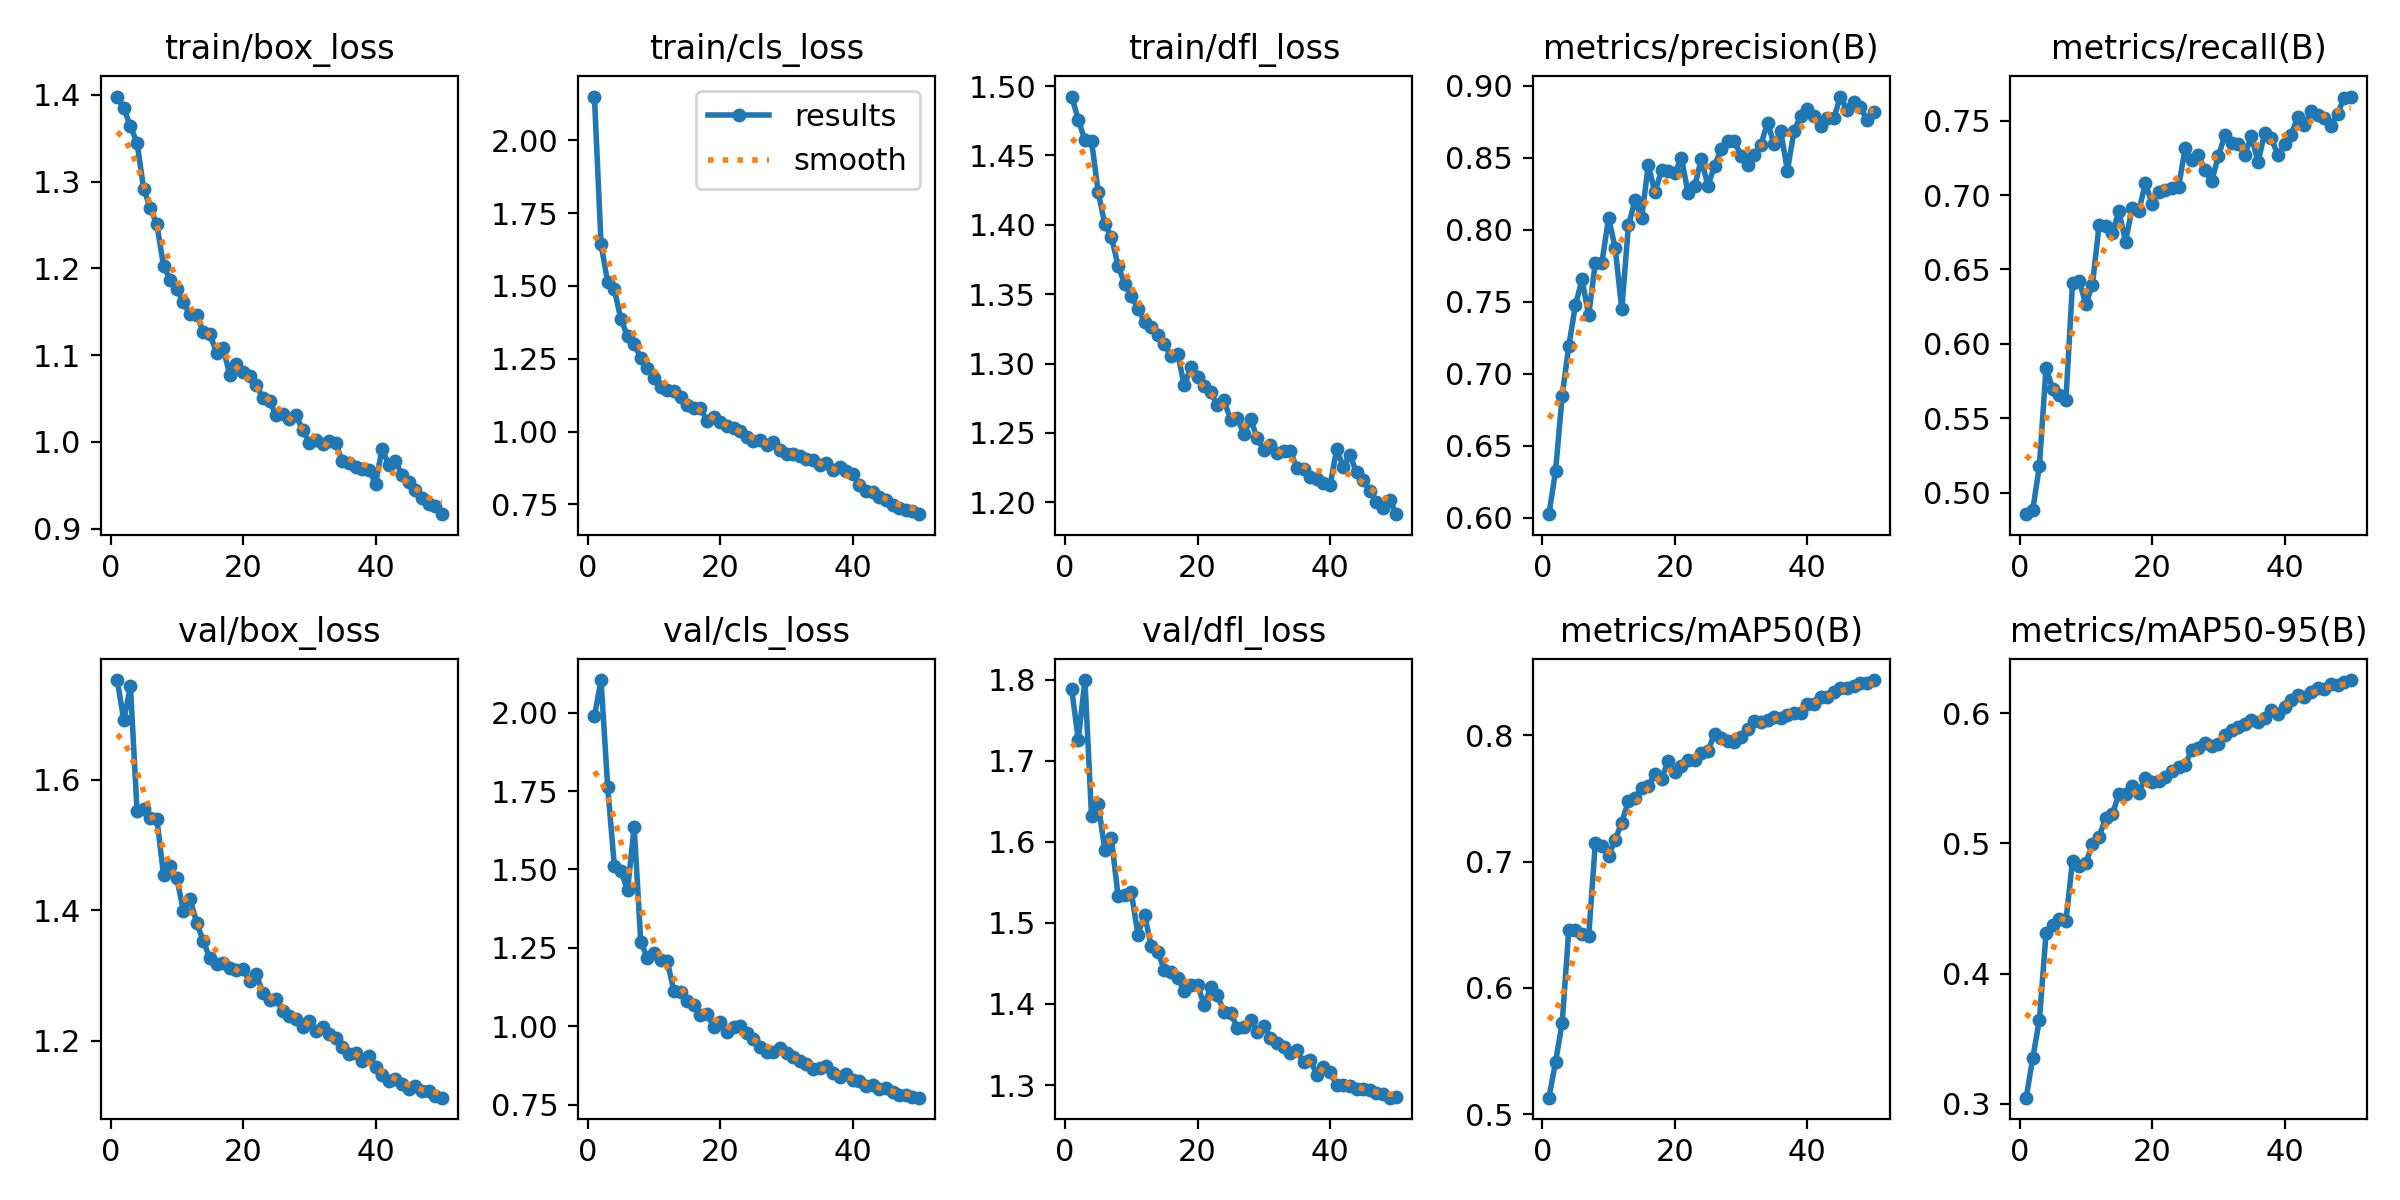

The table this chart was drawn from, first rows:
epoch, time, train/box_loss, train/cls_loss, train/dfl_loss, metrics/precision(B), metrics/recall(B), metrics/mAP50(B), metrics/mAP50-95(B), val/box_loss, val/cls_loss, val/dfl_loss, lr/pg0, lr/pg1, lr/pg2
1, 87.89, 1.398, 2.15, 1.492, 0.6024, 0.4855, 0.5131, 0.3046, 1.753, 1.988, 1.789, 0.0005545, 0.0005545, 0.0005545
2, 166.1, 1.385, 1.644, 1.476, 0.6323, 0.4884, 0.5413, 0.3353, 1.692, 2.104, 1.726, 0.001088, 0.001088, 0.001088
3, 241, 1.364, 1.513, 1.461, 0.6846, 0.518, 0.5722, 0.3647, 1.743, 1.764, 1.8, 0.0016, 0.0016, 0.0016
4, 315.6, 1.345, 1.489, 1.46, 0.7192, 0.5839, 0.6463, 0.4309, 1.553, 1.512, 1.632, 0.001568, 0.001568, 0.001568
5, 390.9, 1.292, 1.385, 1.424, 0.7476, 0.5696, 0.6459, 0.4376, 1.555, 1.496, 1.647, 0.001535, 0.001535, 0.001535
6, 465.7, 1.269, 1.328, 1.4, 0.7654, 0.5658, 0.6424, 0.4419, 1.542, 1.434, 1.59, 0.001502, 0.001502, 0.001502
7, 540.4, 1.251, 1.3, 1.391, 0.7405, 0.5623, 0.6409, 0.4405, 1.539, 1.637, 1.604, 0.001469, 0.001469, 0.001469
8, 615.1, 1.203, 1.254, 1.37, 0.7768, 0.641, 0.7147, 0.4868, 1.454, 1.267, 1.534, 0.001436, 0.001436, 0.001436
9, 689.2, 1.187, 1.218, 1.358, 0.7771, 0.6424, 0.7128, 0.4828, 1.467, 1.219, 1.534, 0.001403, 0.001403, 0.001403
10, 763.4, 1.176, 1.184, 1.348, 0.8081, 0.6267, 0.7046, 0.4849, 1.449, 1.232, 1.538, 0.00137, 0.00137, 0.00137
11, 837.8, 1.161, 1.154, 1.34, 0.7875, 0.6395, 0.7175, 0.4993, 1.399, 1.211, 1.486, 0.001337, 0.001337, 0.001337
12, 912.3, 1.147, 1.144, 1.33, 0.7446, 0.6797, 0.7309, 0.5052, 1.417, 1.207, 1.51, 0.001304, 0.001304, 0.001304
13, 986.5, 1.147, 1.139, 1.327, 0.803, 0.6792, 0.7482, 0.5194, 1.381, 1.111, 1.472, 0.001271, 0.001271, 0.001271
14, 1061, 1.126, 1.117, 1.321, 0.8203, 0.6745, 0.7503, 0.5226, 1.352, 1.108, 1.465, 0.001238, 0.001238, 0.001238
15, 1135, 1.124, 1.092, 1.314, 0.8084, 0.6891, 0.7586, 0.5377, 1.327, 1.079, 1.442, 0.001205, 0.001205, 0.001205
16, 1209, 1.103, 1.079, 1.305, 0.8447, 0.6686, 0.7596, 0.5377, 1.318, 1.066, 1.439, 0.001172, 0.001172, 0.001172
17, 1284, 1.108, 1.08, 1.307, 0.826, 0.6916, 0.7697, 0.5438, 1.319, 1.035, 1.432, 0.001139, 0.001139, 0.001139
18, 1358, 1.077, 1.037, 1.284, 0.8412, 0.6892, 0.7656, 0.5388, 1.311, 1.038, 1.416, 0.001106, 0.001106, 0.001106
19, 1433, 1.09, 1.051, 1.297, 0.841, 0.708, 0.7799, 0.5506, 1.309, 0.9978, 1.424, 0.001073, 0.001073, 0.001073
20, 1508, 1.081, 1.032, 1.29, 0.8395, 0.6942, 0.7713, 0.5471, 1.31, 1.013, 1.423, 0.00104, 0.00104, 0.00104
21, 1582, 1.077, 1.019, 1.284, 0.8495, 0.702, 0.7757, 0.5476, 1.292, 0.9832, 1.399, 0.001007, 0.001007, 0.001007
22, 1656, 1.066, 1.013, 1.279, 0.8256, 0.7031, 0.7804, 0.5507, 1.302, 0.9982, 1.421, 0.0009739, 0.0009739, 0.0009739
23, 1731, 1.05, 1.002, 1.27, 0.83, 0.705, 0.7803, 0.5556, 1.273, 0.9996, 1.411, 0.0009409, 0.0009409, 0.0009409
24, 1805, 1.047, 0.9825, 1.274, 0.849, 0.7053, 0.7862, 0.5591, 1.262, 0.9771, 1.391, 0.0009078, 0.0009078, 0.0009078
25, 1880, 1.031, 0.9691, 1.259, 0.8305, 0.7315, 0.7877, 0.5606, 1.263, 0.959, 1.389, 0.0008748, 0.0008748, 0.0008748
26, 1954, 1.032, 0.9698, 1.261, 0.8442, 0.7233, 0.8012, 0.5718, 1.246, 0.9329, 1.37, 0.0008418, 0.0008418, 0.0008418
27, 2028, 1.026, 0.953, 1.249, 0.8562, 0.7267, 0.798, 0.5733, 1.239, 0.9179, 1.372, 0.0008088, 0.0008088, 0.0008088
28, 2102, 1.031, 0.9639, 1.26, 0.8618, 0.7168, 0.7959, 0.5773, 1.234, 0.9194, 1.381, 0.0007758, 0.0007758, 0.0007758
29, 2177, 1.014, 0.9379, 1.246, 0.8616, 0.7093, 0.7952, 0.575, 1.221, 0.9318, 1.366, 0.0007428, 0.0007428, 0.0007428
30, 2251, 0.999, 0.9234, 1.238, 0.8514, 0.726, 0.7992, 0.5766, 1.23, 0.9147, 1.373, 0.0007098, 0.0007098, 0.0007098
31, 2326, 1.002, 0.9233, 1.241, 0.8449, 0.7401, 0.8052, 0.5831, 1.215, 0.9004, 1.358, 0.0006768, 0.0006768, 0.0006768
32, 2400, 0.9972, 0.915, 1.236, 0.8518, 0.7348, 0.8118, 0.5872, 1.221, 0.8894, 1.352, 0.0006438, 0.0006438, 0.0006438
33, 2475, 1.001, 0.9045, 1.237, 0.8589, 0.7343, 0.8103, 0.5898, 1.211, 0.8784, 1.347, 0.0006108, 0.0006108, 0.0006108
34, 2549, 0.9983, 0.904, 1.237, 0.8742, 0.7268, 0.8123, 0.5915, 1.204, 0.8631, 1.339, 0.0005778, 0.0005778, 0.0005778
35, 2623, 0.9776, 0.8853, 1.225, 0.8591, 0.74, 0.8149, 0.5952, 1.19, 0.8658, 1.343, 0.0005448, 0.0005448, 0.0005448
36, 2697, 0.9753, 0.8912, 1.224, 0.8683, 0.7219, 0.8135, 0.5935, 1.18, 0.8739, 1.328, 0.0005118, 0.0005118, 0.0005118
37, 2772, 0.9709, 0.8673, 1.218, 0.841, 0.742, 0.8164, 0.5962, 1.181, 0.8508, 1.331, 0.0004788, 0.0004788, 0.0004788
38, 2846, 0.9685, 0.8775, 1.217, 0.8686, 0.7385, 0.818, 0.6025, 1.169, 0.8388, 1.313, 0.0004458, 0.0004458, 0.0004458
39, 2920, 0.9681, 0.8646, 1.214, 0.8788, 0.7267, 0.818, 0.5994, 1.176, 0.8492, 1.323, 0.0004127, 0.0004127, 0.0004127
40, 2994, 0.9521, 0.8528, 1.212, 0.8839, 0.7346, 0.8248, 0.605, 1.16, 0.8291, 1.316, 0.0003797, 0.0003797, 0.0003797
41, 3092, 0.9924, 0.8173, 1.238, 0.879, 0.7407, 0.825, 0.61, 1.147, 0.8244, 1.3, 0.0003467, 0.0003467, 0.0003467
42, 3166, 0.973, 0.7946, 1.226, 0.8718, 0.7525, 0.8307, 0.6138, 1.139, 0.8104, 1.3, 0.0003137, 0.0003137, 0.0003137
43, 3240, 0.9782, 0.7929, 1.234, 0.8777, 0.7472, 0.8302, 0.6123, 1.141, 0.813, 1.299, 0.0002807, 0.0002807, 0.0002807
44, 3314, 0.9614, 0.7765, 1.222, 0.8773, 0.7563, 0.8347, 0.6165, 1.133, 0.7986, 1.295, 0.0002477, 0.0002477, 0.0002477
45, 3387, 0.9539, 0.7641, 1.216, 0.8924, 0.7536, 0.8376, 0.6194, 1.126, 0.8017, 1.295, 0.0002147, 0.0002147, 0.0002147
46, 3461, 0.9452, 0.7494, 1.208, 0.8829, 0.7517, 0.8374, 0.619, 1.131, 0.7899, 1.294, 0.0001817, 0.0001817, 0.0001817
47, 3535, 0.9356, 0.7387, 1.201, 0.8888, 0.7466, 0.8394, 0.6225, 1.124, 0.7797, 1.29, 0.0001487, 0.0001487, 0.0001487
48, 3609, 0.9286, 0.7323, 1.196, 0.8851, 0.7545, 0.8417, 0.622, 1.123, 0.78, 1.289, 0.0001157, 0.0001157, 0.0001157
49, 3682, 0.9257, 0.7283, 1.202, 0.8764, 0.7655, 0.8417, 0.6241, 1.115, 0.7741, 1.284, 8.26832e-05, 8.26832e-05, 8.26832e-05
50, 3756, 0.9168, 0.7163, 1.192, 0.882, 0.7662, 0.8439, 0.6256, 1.113, 0.7722, 1.285, 4.96766e-05, 4.96766e-05, 4.96766e-05
